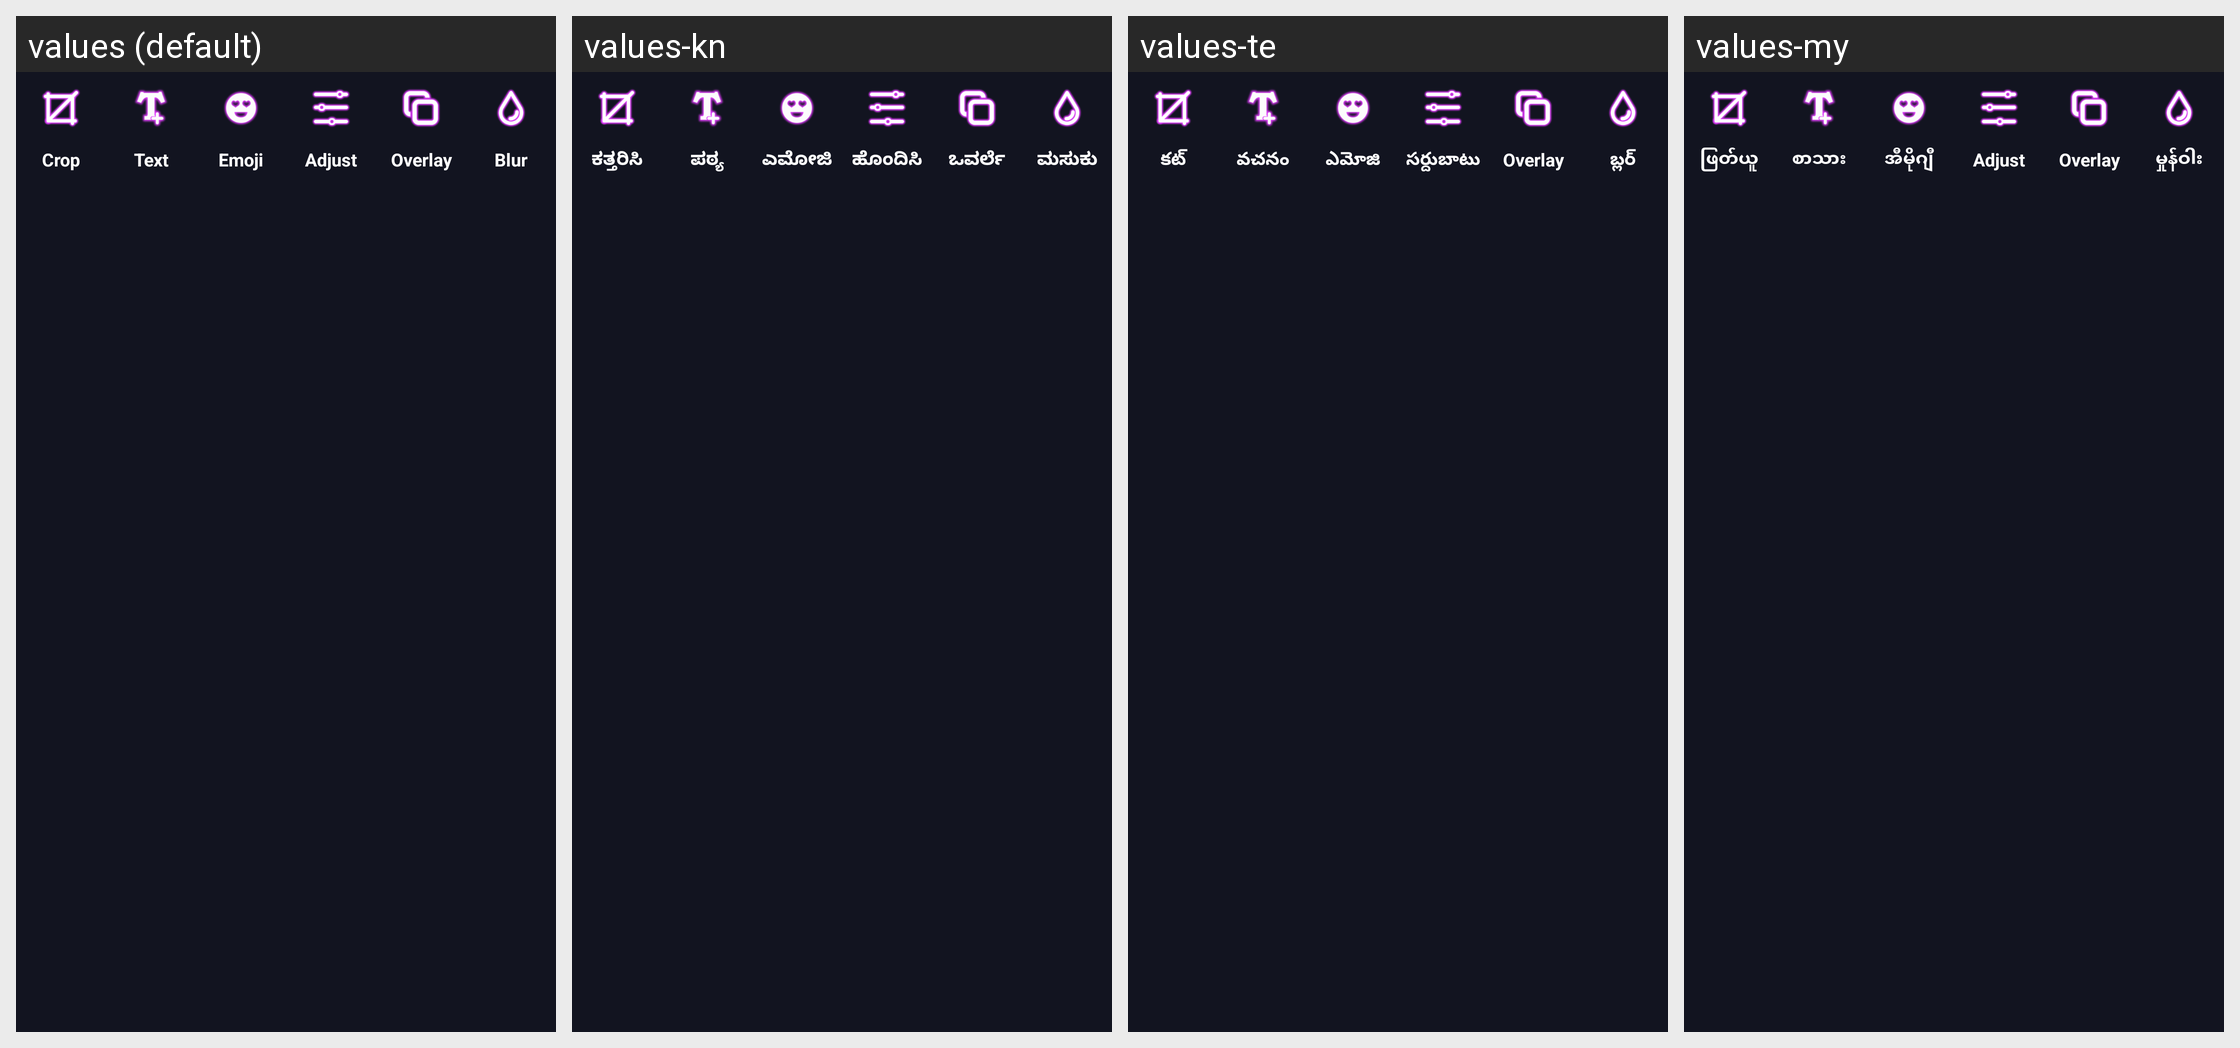

Locale-by-locale string values for the Android screen shown in this grid:
Android screen res/layout/edit_image_action_layout.xml rendered under 4 locales, left to right: values (default), values-kn, values-te, values-my. Device: Nexus 5 (rendered at 1080×1920; each locale shown at half size, 540×960, under a caption strip naming it); theme AppTheme.
Other locales in the repository, not shown: values-af, values-am, values-ar, values-az, values-be, values-bn-rBD, values-ca, values-ceb, values-cs, values-da, values-de, values-el, values-en-rUS, values-es-rUS, values-et, values-fa, values-fi, values-fr, values-fr-rCA, values-ga, values-gl, values-gu, values-ha, values-hi, values-hr, values-hu, values-ig, values-in, values-it, values-ja, values-jv, values-kk, values-km, values-ko, values-ml, values-mr, values-ms, values-ne, values-nl, values-pa, values-pl, values-ps, values-pt, values-ro, values-ru, values-sd, values-si, values-sk, values-sr, values-su, values-sv, values-ta, values-tg, values-th, values-tl, values-tr, values-uk, values-ur, values-uz, values-vi, values-yo, values-zh, values-zh-rHK, values-zh-rTW.
Strings drawn on this screen, with the default value and each locale's value (text and hints the layout hard-codes, and strings that could not be matched under every locale, appear in the picture but are not listed):

crop
  values: Crop
  values-kn: ಕತ್ತರಿಸಿ
  values-te: కట్
  values-my: ဖြတ်ယူ

text
  values: Text
  values-kn: ಪಠ್ಯ
  values-te: వచనం
  values-my: စာသား

emoji
  values: Emoji
  values-kn: ಎಮೋಜಿ
  values-te: ఎమోజి
  values-my: အီမိုဂျီ

adjust
  values: Adjust
  values-kn: ಹೊಂದಿಸಿ
  values-te: సర్దుబాటు
  values-my: Adjust

overlay
  values: Overlay
  values-kn: ಒವರ್ಲೆ
  values-te: Overlay
  values-my: Overlay

blur
  values: Blur
  values-kn: ಮಸುಕು
  values-te: బ్లర్
  values-my: မှုန်ဝါး
